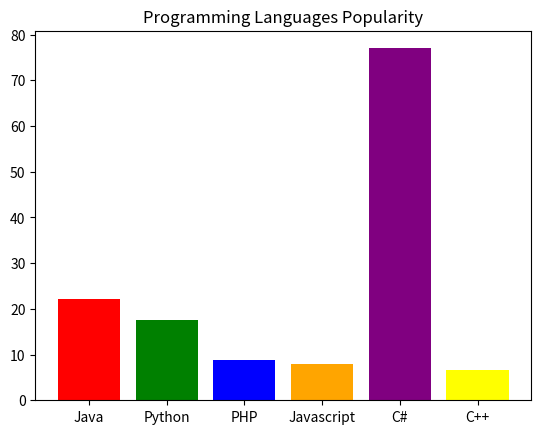

This chart was generated by the following Python code:
import matplotlib.pyplot as plt

x_data = ["Java", "Python", "PHP", "Javascript", "C#", "C++"]
y_data = [22.2, 17.6, 8.8, 8, 77, 6.7]

colors = ['red', 'green', 'blue', 'orange', 'purple', 'yellow']
plt.bar(x_data, y_data, color=colors)
plt.title("Programming Languages Popularity")
plt.show()
